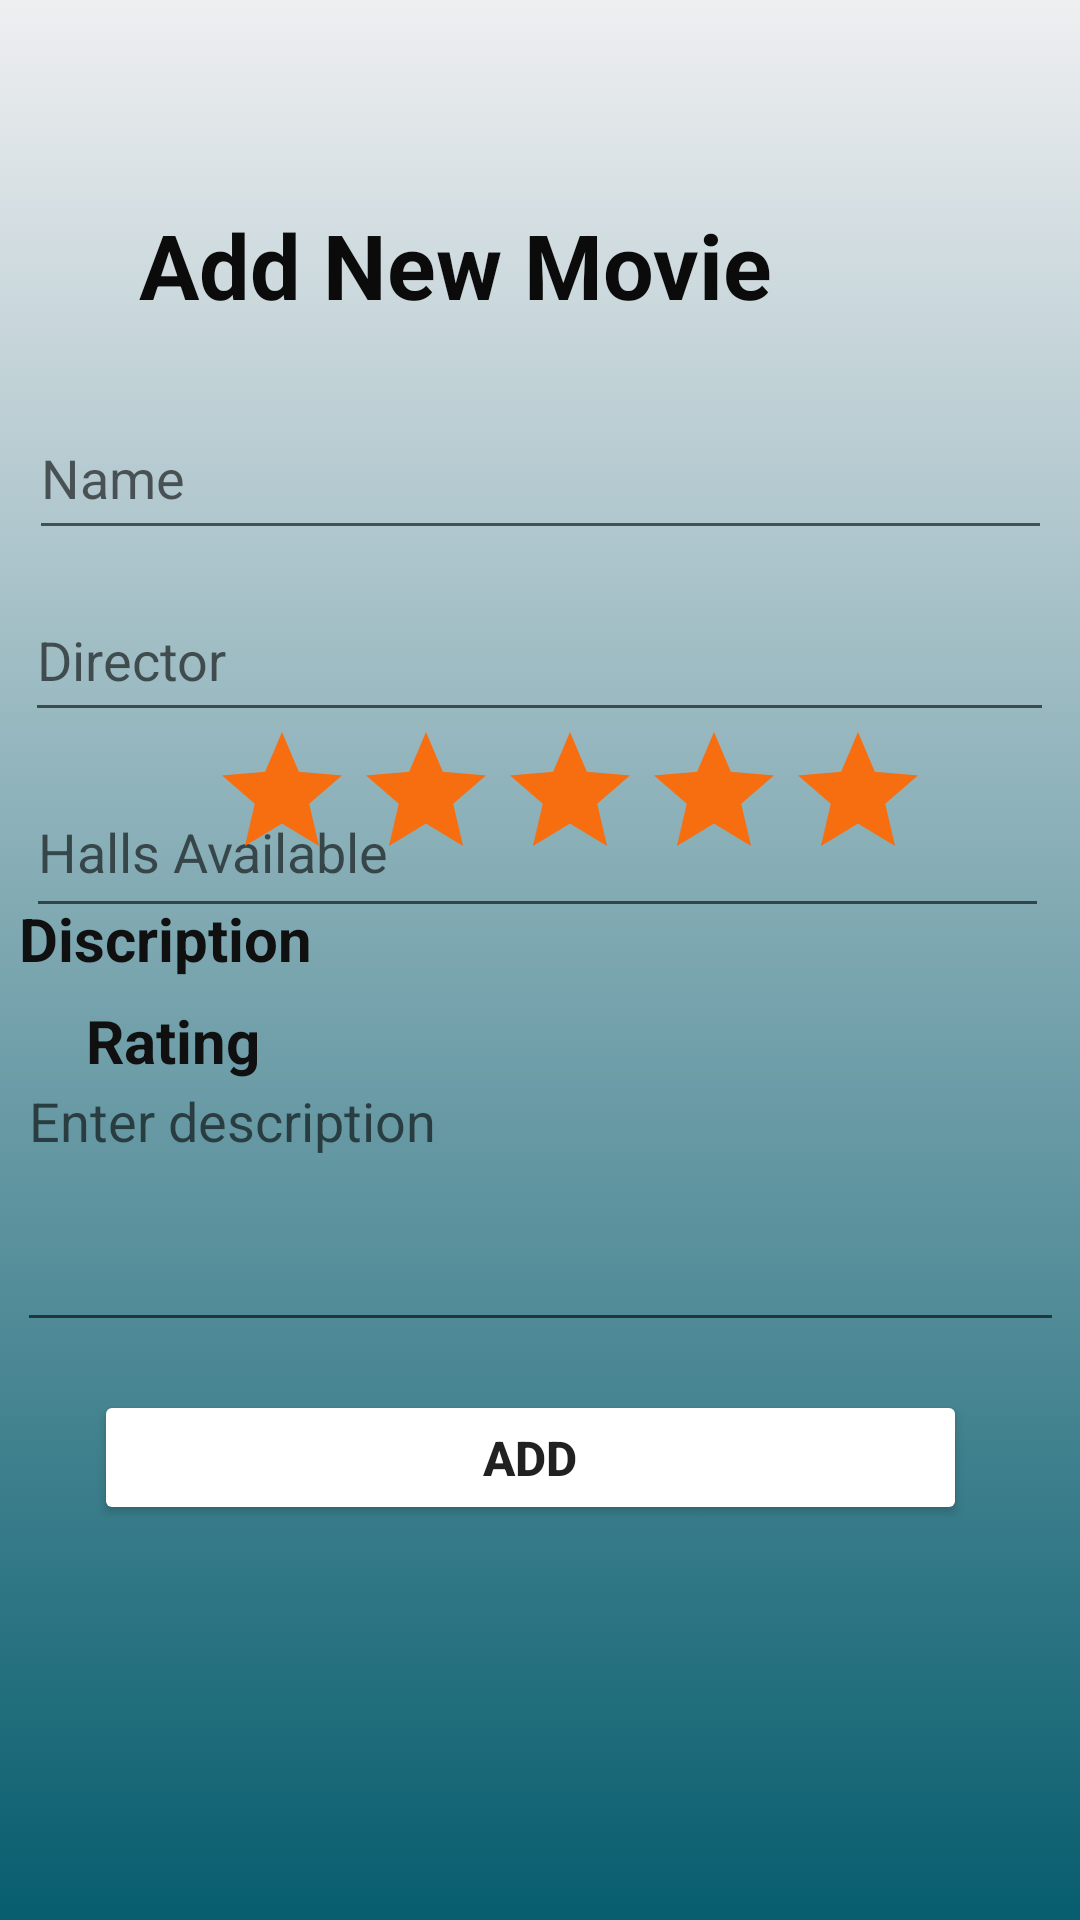

This screen was rendered from an Android layout file. Write that file and the resources it references.
<!-- AndroidManifest.xml: application theme Theme.CinePlex -->
<!-- res/layout/activity_send_movies.xml -->
<?xml version="1.0" encoding="utf-8"?>
<androidx.constraintlayout.widget.ConstraintLayout xmlns:android="http://schemas.android.com/apk/res/android"
    xmlns:app="http://schemas.android.com/apk/res-auto"
    xmlns:tools="http://schemas.android.com/tools"
    android:layout_width="match_parent"
    android:layout_height="match_parent"
    android:background="@drawable/bg"
    tools:context=".SendFeedback">


    <TextView
        android:id="@+id/feedbackheader"
        android:layout_width="wrap_content"
        android:layout_height="wrap_content"
        android:layout_marginTop="68dp"
        android:text="Add New Movie"
        android:textColor="#0B0B0B"
        android:textSize="30sp"
        android:textStyle="bold"
        app:layout_constraintEnd_toEndOf="parent"
        app:layout_constraintHorizontal_bias="0.312"
        app:layout_constraintStart_toStartOf="parent"
        app:layout_constraintTop_toTopOf="parent" />

    <EditText
        android:id="@+id/full_name"
        android:layout_width="341dp"
        android:layout_height="51dp"
        android:layout_marginTop="24dp"
        android:ems="10"
        android:hint="Name"
        android:inputType="textPersonName"
        android:textColor="#100F0F"
        android:textSize="18sp"
        android:textStyle="normal"
        app:layout_constraintBottom_toBottomOf="parent"
        app:layout_constraintEnd_toEndOf="parent"
        app:layout_constraintStart_toStartOf="parent"
        app:layout_constraintTop_toBottomOf="@+id/feedbackheader"
        app:layout_constraintVertical_bias="0.0" />

    <EditText
        android:id="@+id/email"
        android:layout_width="343dp"
        android:layout_height="51dp"
        android:ems="10"
        android:hint="Director"
        android:inputType="textPersonName"
        android:textColor="#050505"
        android:textSize="18sp"
        app:layout_constraintBottom_toTopOf="@+id/phone"
        app:layout_constraintEnd_toEndOf="parent"
        app:layout_constraintHorizontal_bias="0.485"
        app:layout_constraintStart_toStartOf="parent"
        app:layout_constraintTop_toBottomOf="@+id/full_name"
        app:layout_constraintVertical_bias="0.465" />

    <EditText
        android:id="@+id/phone"
        android:layout_width="341dp"
        android:layout_height="54dp"
        android:layout_marginTop="72dp"
        android:ems="10"
        android:hint="Halls Available"
        android:inputType="textPersonName"
        android:textColor="#050505"
        android:textSize="18sp"
        app:layout_constraintEnd_toEndOf="parent"
        app:layout_constraintHorizontal_bias="0.457"
        app:layout_constraintStart_toStartOf="parent"
        app:layout_constraintTop_toBottomOf="@+id/full_name" />

    <TextView
        android:id="@+id/rate"
        android:layout_width="130dp"
        android:layout_height="30dp"
        android:layout_marginTop="24dp"
        android:text="Rating"
        android:textColor="#101010"
        android:textSize="20sp"
        android:textStyle="bold"
        app:layout_constraintEnd_toEndOf="parent"
        app:layout_constraintHorizontal_bias="0.124"
        app:layout_constraintStart_toStartOf="parent"
        app:layout_constraintTop_toBottomOf="@+id/phone" />

    <RatingBar
        android:id="@+id/stars_bar"
        android:layout_width="238dp"
        android:layout_height="48dp"
        android:layout_marginEnd="52dp"
        android:layout_marginBottom="352dp"
        android:progressBackgroundTint="#F76E11"
        android:progressTint="@color/gray"
        app:layout_constraintBottom_toBottomOf="parent"
        app:layout_constraintEnd_toEndOf="parent"
        app:layout_constraintHorizontal_bias="1.0"
        app:layout_constraintStart_toEndOf="@+id/rate" />

    <TextView
        android:id="@+id/tv_11"
        android:layout_width="349dp"
        android:layout_height="36dp"
        android:text="Discription"
        android:textColor="#101010"
        android:textSize="20sp"
        android:textStyle="bold"
        app:layout_constraintBottom_toBottomOf="parent"
        app:layout_constraintEnd_toEndOf="parent"
        app:layout_constraintHorizontal_bias="0.564"
        app:layout_constraintStart_toStartOf="parent"
        app:layout_constraintTop_toBottomOf="@+id/stars_bar"
        app:layout_constraintVertical_bias="0.036" />

    <EditText
        android:id="@+id/description"
        android:layout_width="349dp"
        android:layout_height="96dp"
        android:layout_marginTop="16dp"
        android:ems="10"
        android:gravity="start|top"
        android:hint="Enter description"
        android:inputType="textMultiLine"
        app:layout_constraintEnd_toEndOf="parent"
        app:layout_constraintStart_toStartOf="parent"
        app:layout_constraintTop_toBottomOf="@+id/tv_11"
        tools:ignore="TextContrastCheck" />

    <Button
        android:id="@+id/tvbtn_05"
        android:layout_width="291dp"
        android:layout_height="45dp"
        android:layout_marginTop="16dp"
        android:onClick="createFeedback"
        android:text="ADD"
        app:cornerRadius="?android:attr/windowTitleSize"
        android:layout_gravity="center"
        android:backgroundTint="@color/blue"
        android:textSize="16sp"
        android:textStyle="bold"
        app:layout_constraintEnd_toEndOf="parent"
        app:layout_constraintHorizontal_bias="0.454"
        app:layout_constraintStart_toStartOf="parent"
        app:layout_constraintTop_toBottomOf="@+id/description" />

</androidx.constraintlayout.widget.ConstraintLayout>
<!-- resources referenced by this layout -->
<resources>
  <!-- drawable bg: png bitmap (drawable, 75495 bytes) -->
  <style name="Theme.CinePlex" parent="Theme.MaterialComponents.DayNight.DarkActionBar">
          
          <item name="colorPrimary">@color/purple_500</item>
          <item name="colorPrimaryVariant">@color/purple_700</item>
          <item name="colorOnPrimary">@color/white</item>
          
          <item name="colorSecondary">@color/teal_200</item>
          <item name="colorSecondaryVariant">@color/teal_700</item>
          <item name="colorOnSecondary">@color/black</item>
          
          <item name="android:statusBarColor" tools:targetApi="l">?attr/colorPrimaryVariant</item>
          
      </style>
  <!-- not gathered from this repository: default colours our renderer supplied (Android Studio template values) -->
  <color name="purple_500">#FF6200EE</color>
  <color name="purple_700">#FF3700B3</color>
  <color name="teal_200">#FF03DAC5</color>
  <color name="teal_700">#FF018786</color>
  <color name="black">#FF000000</color>
  <color name="white">#FFFFFFFF</color>
</resources>
